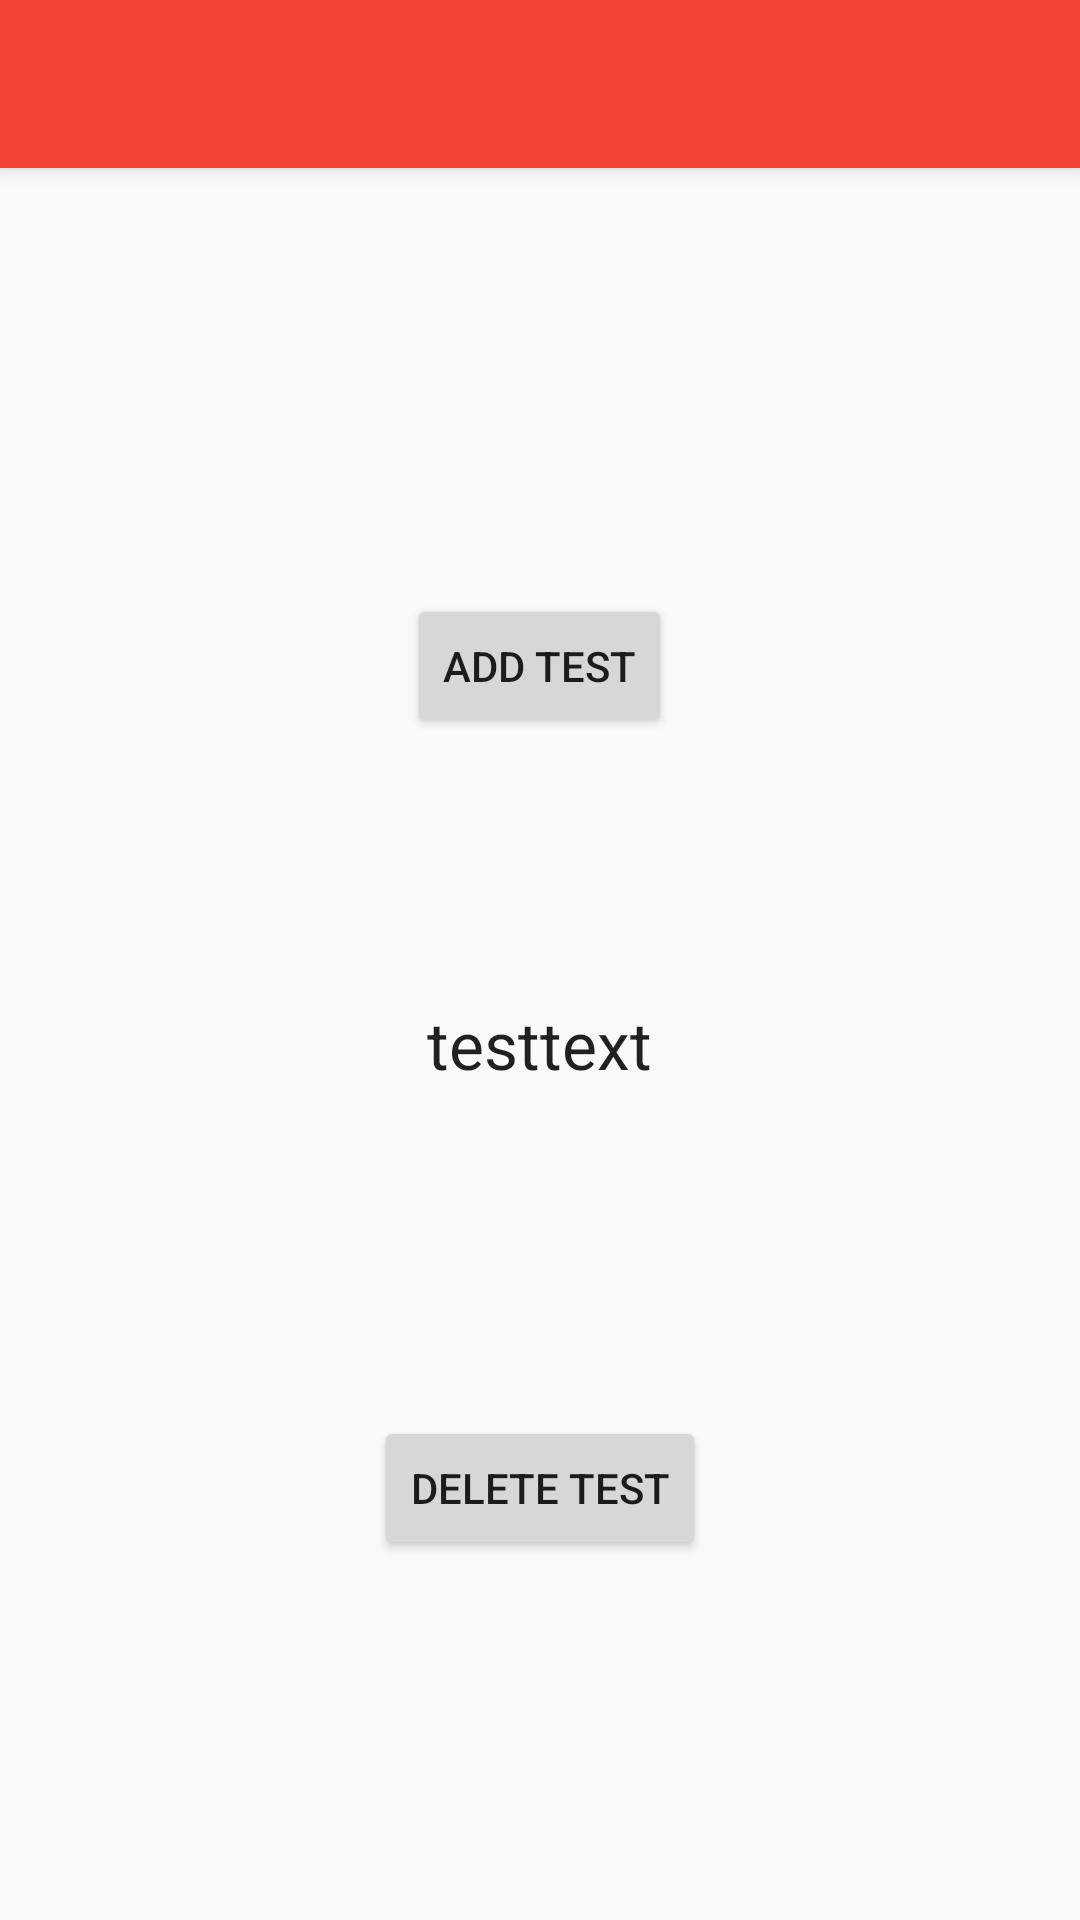

This screen was rendered from an Android layout file. Write that file and the resources it references.
<!-- AndroidManifest.xml: application theme AppTheme -->
<!-- res/layout/activity_add_ingredients.xml -->
<?xml version="1.0" encoding="utf-8"?>
<android.support.design.widget.CoordinatorLayout xmlns:android="http://schemas.android.com/apk/res/android"
    xmlns:app="http://schemas.android.com/apk/res-auto"
    xmlns:tools="http://schemas.android.com/tools"
    android:layout_width="match_parent"
    android:layout_height="match_parent"
    android:fitsSystemWindows="true"
    tools:context="com.stringcheese.recipez.recip_ez.AddIngredients">

    <android.support.design.widget.AppBarLayout
        android:layout_width="match_parent"
        android:layout_height="wrap_content"
        android:theme="@style/AppTheme.AppBarOverlay">

        <android.support.v7.widget.Toolbar
            android:id="@+id/toolbar"
            android:layout_width="match_parent"
            android:layout_height="?attr/actionBarSize"
            android:background="?attr/colorPrimary"
            app:popupTheme="@style/AppTheme.PopupOverlay" />

    </android.support.design.widget.AppBarLayout>

    <include layout="@layout/content_add_ingredients" />

</android.support.design.widget.CoordinatorLayout>
<!-- res/layout/content_add_ingredients.xml (included above) -->
<?xml version="1.0" encoding="utf-8"?>
<RelativeLayout xmlns:android="http://schemas.android.com/apk/res/android"
    xmlns:app="http://schemas.android.com/apk/res-auto"
    xmlns:tools="http://schemas.android.com/tools"
    android:layout_width="match_parent"
    android:layout_height="match_parent"
    android:paddingBottom="@dimen/activity_vertical_margin"
    android:paddingLeft="@dimen/activity_horizontal_margin"
    android:paddingRight="@dimen/activity_horizontal_margin"
    android:paddingTop="@dimen/activity_vertical_margin"
    app:layout_behavior="@string/appbar_scrolling_view_behavior"
    tools:context="com.stringcheese.recipez.recip_ez.AddIngredients"
    tools:showIn="@layout/activity_add_ingredients">

    <TextView
        android:layout_width="wrap_content"
        android:layout_height="wrap_content"
        android:textAppearance="?android:attr/textAppearanceLarge"
        android:text="testtext"
        android:id="@+id/testtext"
        android:layout_centerVertical="true"
        android:layout_centerHorizontal="true" />

    <Button
        android:layout_width="wrap_content"
        android:layout_height="wrap_content"
        android:text="Add Test"
        android:id="@+id/addbutton"
        android:layout_alignParentTop="true"
        android:layout_centerHorizontal="true"
        android:layout_marginTop="126dp"
        android:onClick="addButtonClicked"/>

    <Button
        android:layout_width="wrap_content"
        android:layout_height="wrap_content"
        android:text="Delete Test"
        android:id="@+id/button2"
        android:layout_alignParentBottom="true"
        android:layout_centerHorizontal="true"
        android:layout_marginBottom="104dp"
        android:onClick="deleteButtonClicked" />
</RelativeLayout>
<!-- resources referenced by this layout -->
<resources>
  <dimen name="activity_horizontal_margin">16dp</dimen>
  <dimen name="activity_vertical_margin">16dp</dimen>
  <style name="AppTheme.AppBarOverlay" parent="ThemeOverlay.AppCompat.Dark.ActionBar" />
  <style name="AppTheme.PopupOverlay" parent="ThemeOverlay.AppCompat.Light" />
  <style name="AppTheme" parent="Theme.AppCompat.Light.DarkActionBar">
          
          <item name="colorPrimary">@color/colorPrimary</item>
          <item name="colorPrimaryDark">@color/colorPrimaryDark</item>
          <item name="colorAccent">@color/colorAccent</item>
      </style>
  <color name="colorPrimary">#F44336</color>
  <color name="colorPrimaryDark">#d32f2f</color>
  <color name="colorAccent">#7C4DFF</color>
</resources>
